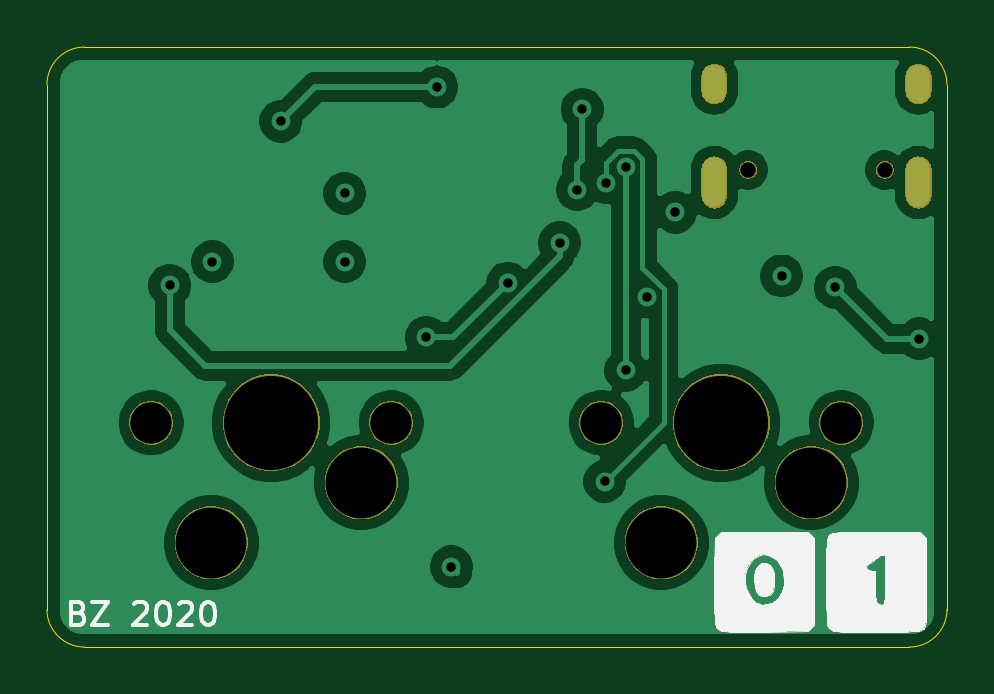
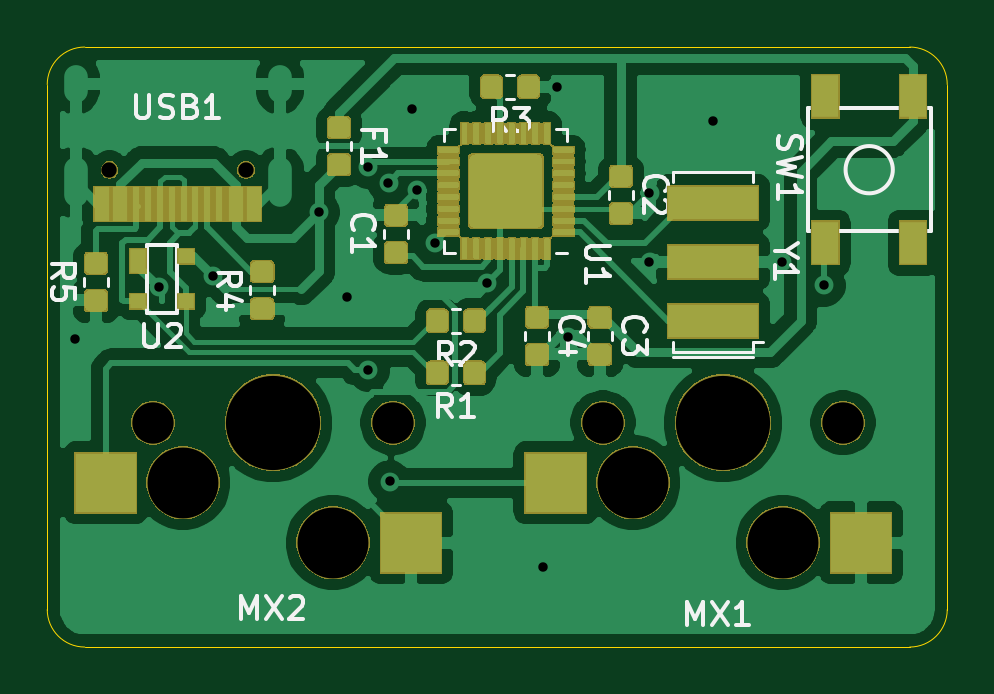
Circuit board: 9 layer files. Board 38.1 x 25.4 mm.
- bottom_copper: binarykb-B_Cu.gbl (189800 bytes)
- bottom_mask: binarykb-B_Mask.gbs (60094 bytes)
- bottom_silk: binarykb-B_SilkS.gbo (106496 bytes)
- outline: binarykb-Edge_Cuts.gm1 (975 bytes)
- top_copper: binarykb-F_Cu.gtl (53557 bytes)
- top_mask: binarykb-F_Mask.gts (16409 bytes)
- top_silk: binarykb-F_SilkS.gto (12703 bytes)
- drill: binarykb-NPTH.drl (475 bytes)
- drill: binarykb-PTH.drl (815 bytes)

=== bottom_copper: binarykb-B_Cu.gbl (189800 bytes, source omitted) ===
=== bottom_mask: binarykb-B_Mask.gbs (60094 bytes, source omitted) ===
=== bottom_silk: binarykb-B_SilkS.gbo (106496 bytes, source omitted) ===
=== outline: binarykb-Edge_Cuts.gm1 ===
G04 #@! TF.GenerationSoftware,KiCad,Pcbnew,(5.1.5)-3*
G04 #@! TF.CreationDate,2020-04-15T21:27:14-04:00*
G04 #@! TF.ProjectId,binarykb,62696e61-7279-46b6-922e-6b696361645f,rev?*
G04 #@! TF.SameCoordinates,Original*
G04 #@! TF.FileFunction,Profile,NP*
%FSLAX46Y46*%
G04 Gerber Fmt 4.6, Leading zero omitted, Abs format (unit mm)*
G04 Created by KiCad (PCBNEW (5.1.5)-3) date 2020-04-15 21:27:14*
%MOMM*%
%LPD*%
G04 APERTURE LIST*
%ADD10C,0.050000*%
G04 APERTURE END LIST*
D10*
X43656250Y-116681250D02*
X78581250Y-116681250D01*
X42068750Y-140493750D02*
X42068750Y-118268750D01*
X78581250Y-142081250D02*
X43656250Y-142081250D01*
X80168750Y-118268750D02*
X80168750Y-140493750D01*
X42068750Y-118268750D02*
G75*
G02X43656250Y-116681250I1587500J0D01*
G01*
X43656250Y-142081250D02*
G75*
G02X42068750Y-140493750I0J1587500D01*
G01*
X78581250Y-116681250D02*
G75*
G02X80168750Y-118268750I0J-1587500D01*
G01*
X80168750Y-140493750D02*
G75*
G02X78581250Y-142081250I-1587500J0D01*
G01*
M02*

=== top_copper: binarykb-F_Cu.gtl (53557 bytes, source omitted) ===
=== top_mask: binarykb-F_Mask.gts (16409 bytes, source omitted) ===
=== top_silk: binarykb-F_SilkS.gto (12703 bytes, source omitted) ===
=== drill: binarykb-NPTH.drl ===
M48
; DRILL file {KiCad (5.1.5)-3} date 4/15/2020 9:27:27 PM
; FORMAT={-:-/ absolute / inch / decimal}
; #@! TF.CreationDate,2020-04-15T21:27:27-04:00
; #@! TF.GenerationSoftware,Kicad,Pcbnew,(5.1.5)-3
; #@! TF.FileFunction,NonPlated,1,2,NPTH
FMAT,2
INCH
T1C0.0256
T2C0.0689
T3C0.1181
T4C0.1570
%
G90
G05
T1
X2.825Y-4.7986
X3.0525Y-4.7986
T2
X2.58Y-5.22
X2.98Y-5.22
X1.83Y-5.22
X2.23Y-5.22
T3
X2.68Y-5.42
X2.93Y-5.32
X1.93Y-5.42
X2.18Y-5.32
T4
X2.78Y-5.22
X2.03Y-5.22
T0
M30

=== drill: binarykb-PTH.drl ===
M48
; DRILL file {KiCad (5.1.5)-3} date 4/15/2020 9:27:27 PM
; FORMAT={-:-/ absolute / inch / decimal}
; #@! TF.CreationDate,2020-04-15T21:27:27-04:00
; #@! TF.GenerationSoftware,Kicad,Pcbnew,(5.1.5)-3
; #@! TF.FileFunction,Plated,1,2,PTH
FMAT,2
INCH
T1C0.0157
T2C0.0236
%
G90
G05
T1
X1.8611Y-4.9911
X1.932Y-4.9517
X2.0462Y-4.7174
X2.1525Y-4.8375
X2.1525Y-4.9517
X2.2883Y-5.0777
X2.306Y-4.6604
X2.33Y-5.46
X2.4241Y-4.9872
X2.5107Y-4.9202
X2.5403Y-4.8316
X2.5481Y-4.6978
X2.5856Y-5.3178
X2.5875Y-4.8202
X2.621Y-4.7942
X2.621Y-5.1328
X2.6562Y-5.01
X2.7037Y-4.869
X2.8808Y-4.9753
X2.9699Y-4.9942
X3.11Y-5.08
T2
G00X2.7687Y-4.6431
M15
G01X2.7687Y-4.6667
M16
G05
G00X2.7687Y-4.7978
M15
G01X2.7687Y-4.8411
M16
G05
G00X3.1088Y-4.6431
M15
G01X3.1088Y-4.6667
M16
G05
G00X3.1088Y-4.7978
M15
G01X3.1088Y-4.8411
M16
G05
T0
M30

